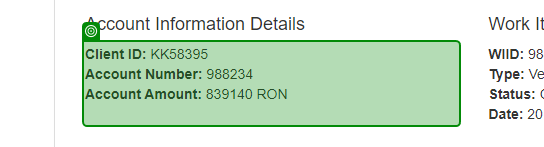
Task: ACME 연결하는 연습
Workflow: 04_ACME_Client정보추출

Step 1: get-text from the paragraph in window 'ACME System 1 - Work Items' (chrome.exe)
